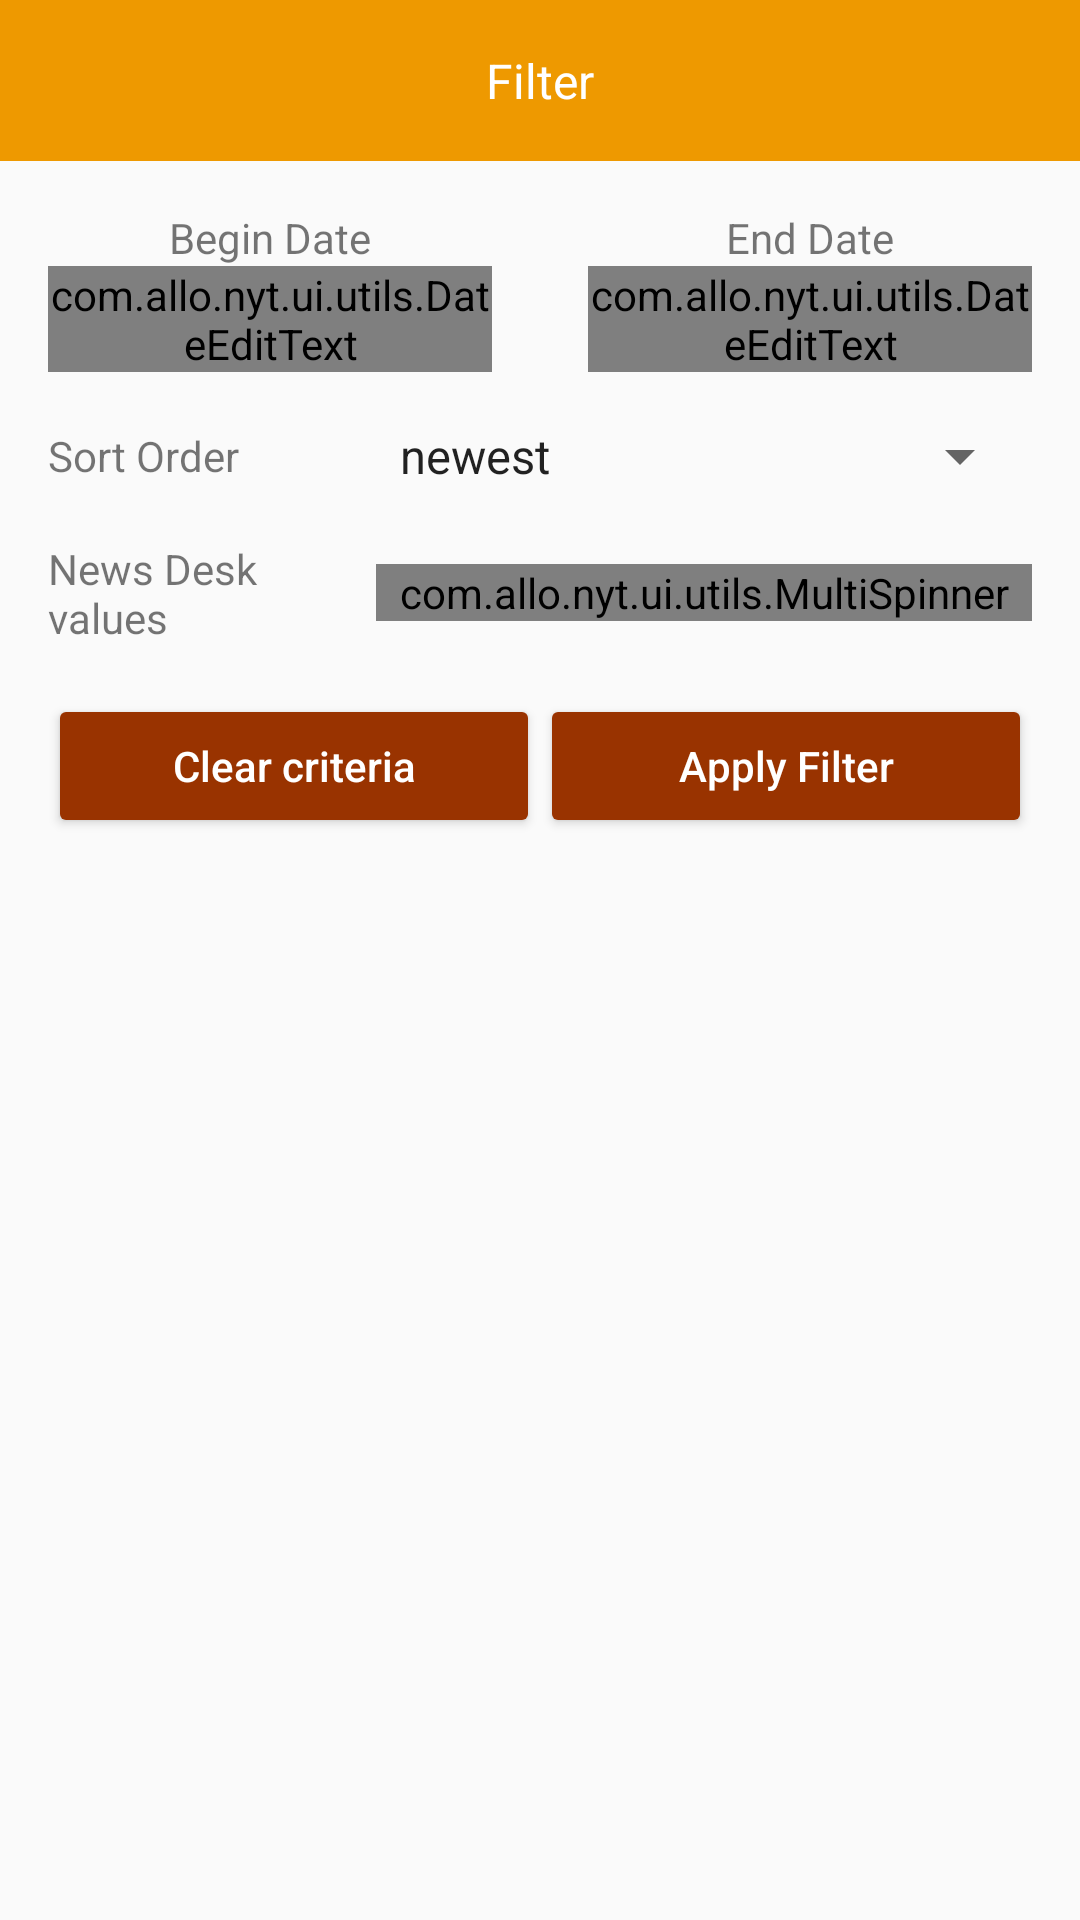

The Android layout XML behind this screen, and the referenced resources:
<!-- AndroidManifest.xml: application theme AppTheme.NoActionBar -->
<!-- res/layout/fragment_filter.xml -->
<?xml version="1.0" encoding="utf-8"?>
<RelativeLayout xmlns:android="http://schemas.android.com/apk/res/android"
    android:layout_width="match_parent"
    android:layout_height="match_parent"
    android:orientation="vertical">

    <TextView
        android:id="@+id/tv_title"
        style="@style/DialogWindowTitleText"
        android:layout_width="match_parent"
        android:layout_height="wrap_content"
        android:gravity="center"
        android:padding="@dimen/activity_horizontal_margin"
        android:text="@string/filter" />

    <RelativeLayout
        android:layout_width="match_parent"
        android:layout_height="wrap_content"
        android:layout_below="@+id/tv_title"
        android:layout_marginLeft="@dimen/activity_horizontal_margin"
        android:layout_marginRight="@dimen/activity_horizontal_margin"
        android:paddingBottom="@dimen/activity_vertical_margin"
        android:paddingTop="@dimen/activity_vertical_margin">

        <LinearLayout
            android:id="@+id/dates_container"
            android:layout_width="match_parent"
            android:layout_height="wrap_content"
            android:baselineAligned="false"
            android:gravity="center_vertical"
            android:orientation="horizontal">

            <LinearLayout
                android:layout_width="0dp"
                android:layout_height="wrap_content"
                android:layout_marginEnd="@dimen/activity_horizontal_margin"
                android:layout_marginRight="@dimen/activity_horizontal_margin"
                android:layout_weight="1"
                android:gravity="center_horizontal"
                android:orientation="vertical">

                <TextView
                    android:layout_width="wrap_content"
                    android:layout_height="wrap_content"
                    android:text="@string/label_begin_date" />

                <com.allo.nyt.ui.utils.DateEditText
                    android:id="@+id/et_begin_date"
                    android:layout_width="match_parent"
                    android:layout_height="wrap_content" />

            </LinearLayout>

            <LinearLayout
                android:layout_width="0dp"
                android:layout_height="wrap_content"
                android:layout_marginLeft="@dimen/activity_horizontal_margin"
                android:layout_marginStart="@dimen/activity_horizontal_margin"
                android:layout_weight="1"
                android:gravity="center_horizontal"
                android:orientation="vertical">

                <TextView
                    android:layout_width="wrap_content"
                    android:layout_height="wrap_content"
                    android:text="@string/label_end_date" />

                <com.allo.nyt.ui.utils.DateEditText
                    android:id="@+id/et_end_date"
                    android:layout_width="match_parent"
                    android:layout_height="wrap_content" />

            </LinearLayout>

        </LinearLayout>

        <LinearLayout
            android:id="@+id/sort_container"
            android:layout_width="match_parent"
            android:layout_height="wrap_content"
            android:layout_below="@+id/dates_container"
            android:layout_marginBottom="@dimen/activity_vertical_margin"
            android:layout_marginTop="@dimen/activity_vertical_margin"
            android:gravity="center_vertical"
            android:orientation="horizontal">

            <TextView
                android:layout_width="0dp"
                android:layout_height="wrap_content"
                android:layout_marginEnd="@dimen/activity_horizontal_margin"
                android:layout_marginRight="@dimen/activity_horizontal_margin"
                android:layout_weight="3"
                android:text="@string/label_sort" />

            <Spinner
                android:id="@+id/sp_sort"
                android:layout_width="0dp"
                android:layout_height="wrap_content"
                android:layout_weight="7"
                android:entries="@array/values_sort" />

        </LinearLayout>

        <LinearLayout
            android:id="@+id/news_desk_container"
            android:layout_width="match_parent"
            android:layout_height="wrap_content"
            android:layout_below="@+id/sort_container"
            android:gravity="center_vertical"
            android:orientation="horizontal">

            <TextView
                android:layout_width="0dp"
                android:layout_height="wrap_content"
                android:layout_marginEnd="@dimen/activity_horizontal_margin"
                android:layout_marginRight="@dimen/activity_horizontal_margin"
                android:layout_weight="3"
                android:text="@string/label_news_desk" />

            <com.allo.nyt.ui.utils.MultiSpinner
                android:id="@+id/sp_news_desk"
                android:layout_width="0dp"
                android:layout_height="wrap_content"
                android:layout_weight="7" />

        </LinearLayout>

        <LinearLayout
            android:layout_width="match_parent"
            android:layout_height="wrap_content"
            android:layout_below="@+id/news_desk_container"
            android:layout_marginTop="@dimen/activity_vertical_margin"
            android:orientation="horizontal">

            <Button
                android:id="@+id/bt_clear_filter"
                style="@style/apply_filter_button"
                android:layout_width="0dp"
                android:layout_height="wrap_content"
                android:layout_weight="1"
                android:text="@string/button_clear_filter" />

            <Button
                android:id="@+id/bt_apply_filter"
                style="@style/apply_filter_button"
                android:layout_width="0dp"
                android:layout_height="wrap_content"
                android:layout_weight="1"
                android:text="@string/button_apply_filter" />

        </LinearLayout>

    </RelativeLayout>

</RelativeLayout>
<!-- resources referenced by this layout -->
<resources>
  <string-array name="values_sort">
          <item>newest</item>
          <item>oldest</item>
      </string-array>
  <dimen name="activity_horizontal_margin">16dp</dimen>
  <dimen name="activity_vertical_margin">16dp</dimen>
  <string name="button_apply_filter">Apply Filter</string>
  <string name="button_clear_filter">Clear criteria</string>
  <string name="filter">Filter</string>
  <string name="label_begin_date">Begin Date</string>
  <string name="label_end_date">End Date</string>
  <string name="label_news_desk">News Desk values</string>
  <string name="label_sort">Sort Order</string>
  <style name="DialogWindowTitleText" parent="@android:style/TextAppearance.DialogWindowTitle">
          <item name="android:textSize">16sp</item>
          <item name="android:textColor">@color/white</item>
          <item name="android:background">@color/colorPrimary</item>
      </style>
  <style name="apply_filter_button" parent="base_button">
          <item name="android:textColorHint">@color/black</item>
          <item name="android:backgroundTint">@color/colorAccent</item>
      </style>
  <style name="AppTheme.NoActionBar" parent="AppTheme">
          <item name="windowActionBar">false</item>
          <item name="windowNoTitle">true</item>
      </style>
  <color name="white">#FFFFFF</color>
  <color name="colorPrimary">#ee9900</color>
  <style name="base_button">
          <item name="android:textColor">@color/white</item>
          <item name="android:textAllCaps">false</item>
      </style>
  <color name="black">#000000</color>
  <color name="colorAccent">#993300</color>
  <style name="AppTheme" parent="Theme.AppCompat.Light.DarkActionBar">
          
          <item name="colorPrimary">@color/colorPrimary</item>
          <item name="colorPrimaryDark">@color/colorPrimaryDark</item>
          <item name="colorAccent">@color/colorAccent</item>
          
          <item name="android:dialogTheme">@style/AppDialogTheme</item>
          
          <item name="android:statusBarColor">@color/colorPrimaryDark</item>
      </style>
  <color name="colorPrimaryDark">#e68a00</color>
  <style name="AppDialogTheme" parent="Theme.AppCompat.Light.DarkActionBar">
          
          <item name="android:windowNoTitle">false</item>
          <item name="android:windowFullscreen">false</item>
          <item name="android:windowIsFloating">true</item>
          <item name="android:windowCloseOnTouchOutside">true</item>
          <item name="android:windowTitleStyle">@style/DialogWindowTitle</item>
      </style>
  <style name="DialogWindowTitle" parent="Base.DialogWindowTitle.AppCompat">
          <item name="android:background">@color/colorPrimary</item>
          <item name="android:gravity">center</item>
          <item name="android:textAppearance">@style/DialogWindowTitleText</item>
      </style>
</resources>
